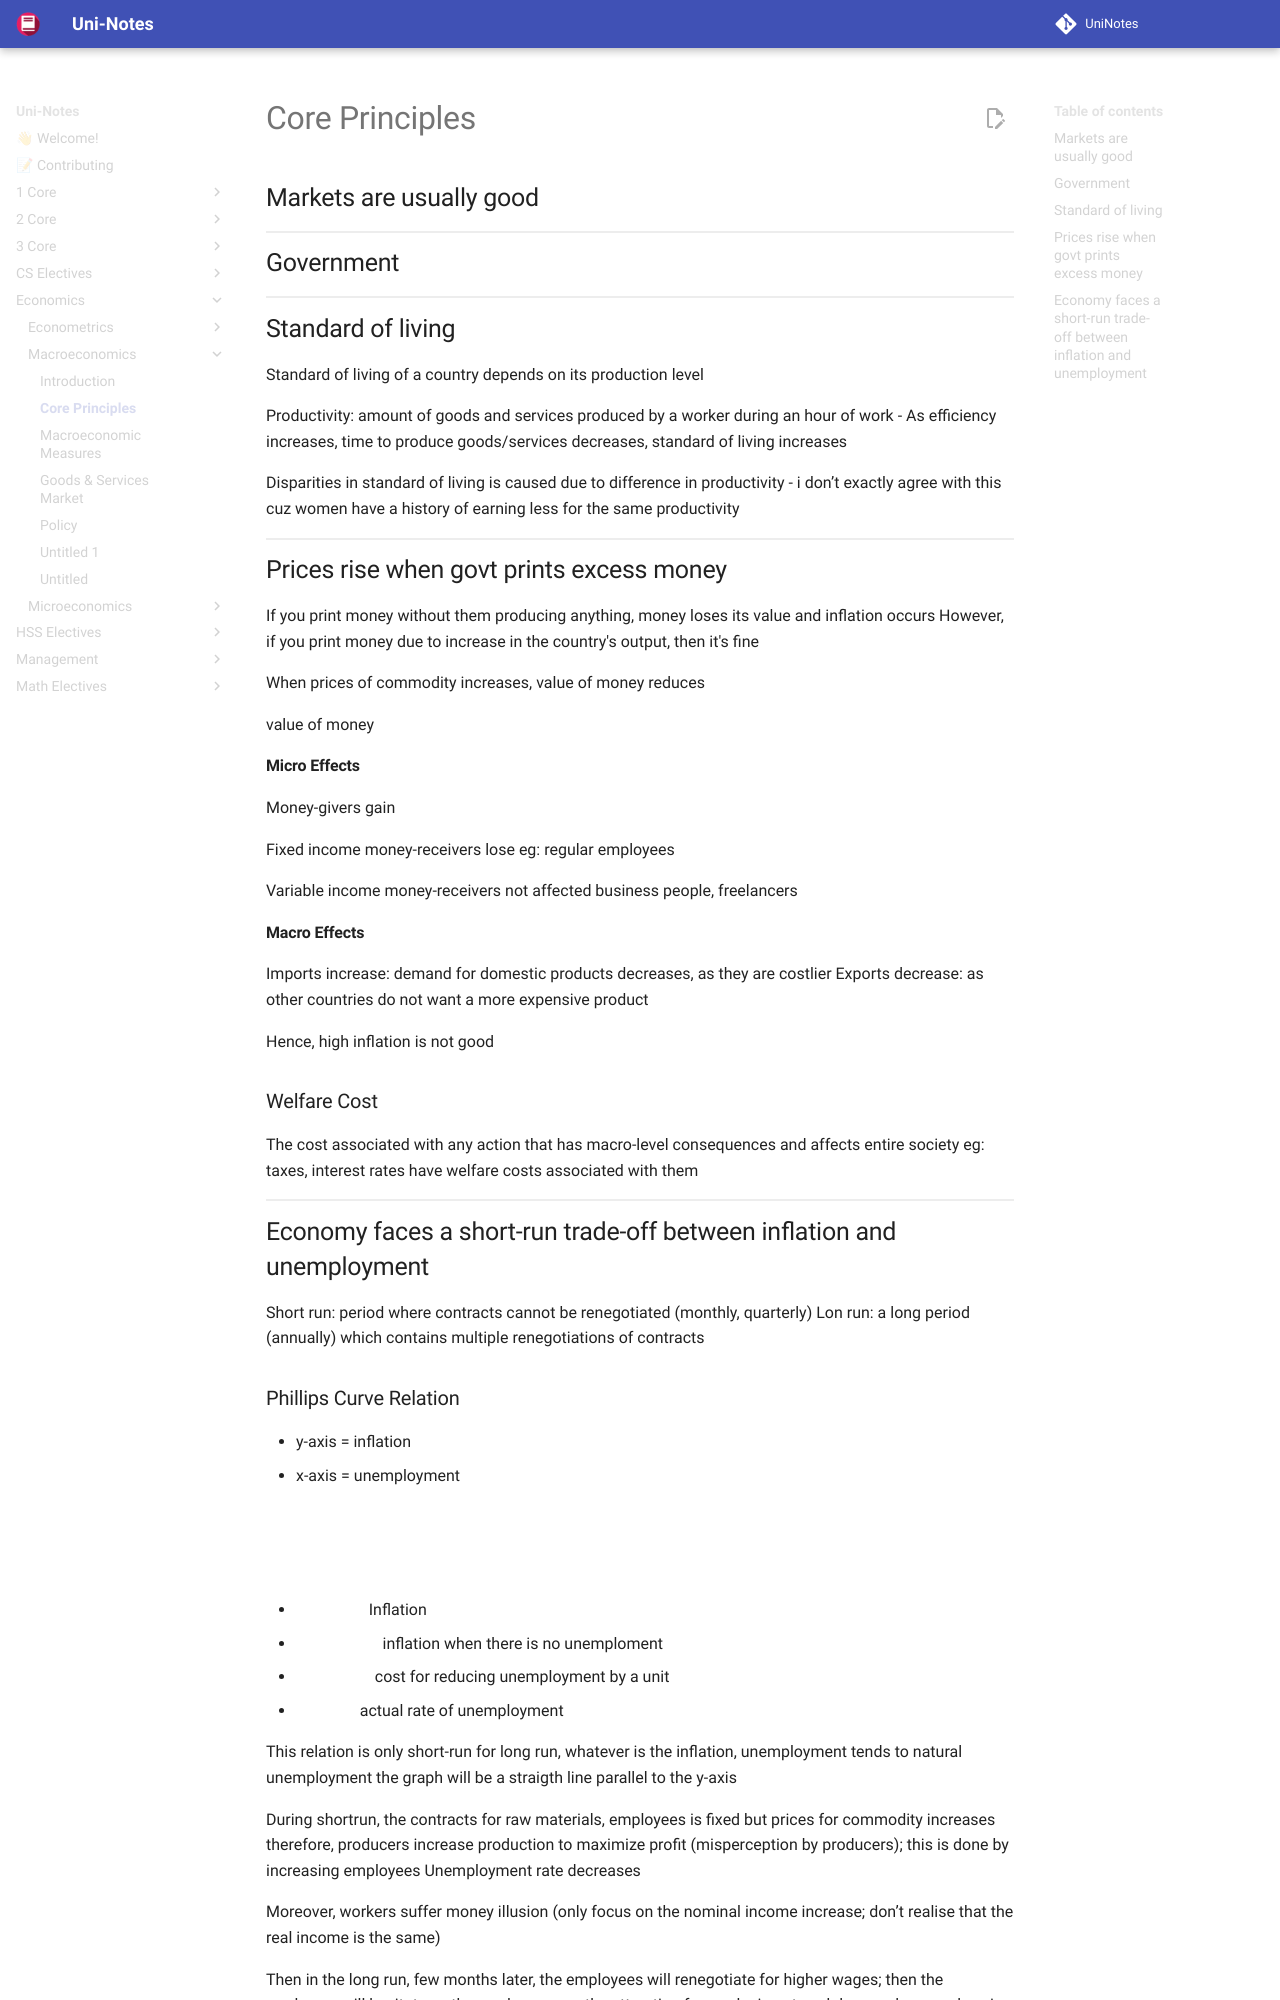

repository: uni-notes/uni-notes · page: Economics/Macroeconomics/02_Core_Principles/index.html · generator: mkdocs

# Core Principles

## Markets are usually good



## Government


## Standard of living

Standard of living of a country depends on its production level

Productivity: amount of goods and services produced by a worker during an hour of work
- As efficiency increases, time to produce goods/services decreases, standard of living increases

Disparities in standard of living is caused due to difference in productivity
- i don’t exactly agree with this cuz women have a history of earning less for the same productivity


## Prices rise when govt prints excess money

If you print money without them producing anything, money loses its value and inflation occurs
However, if you print money due to increase in the country's output, then it's fine

When prices of commodity increases, value of money reduces

value of money $\propto \frac{1}{\text{price of commodities} }$

#### Micro Effects

Money-givers gain

Fixed income money-receivers lose
eg: regular employees

Variable income money-receivers not affected
business people, freelancers

#### Macro Effects

Imports increase: demand for domestic products decreases, as they are costlier
Exports decrease: as other countries do not want a more expensive product

Hence, high inflation is not good


### Welfare Cost

The cost associated with any action that has macro-level consequences and affects entire society
eg: taxes, interest rates have welfare costs associated with them

## Economy faces a short-run trade-off between inflation and unemployment

Short run: period where contracts cannot be renegotiated (monthly, quarterly)
Lon run: a long period (annually) which contains multiple renegotiations of contracts
